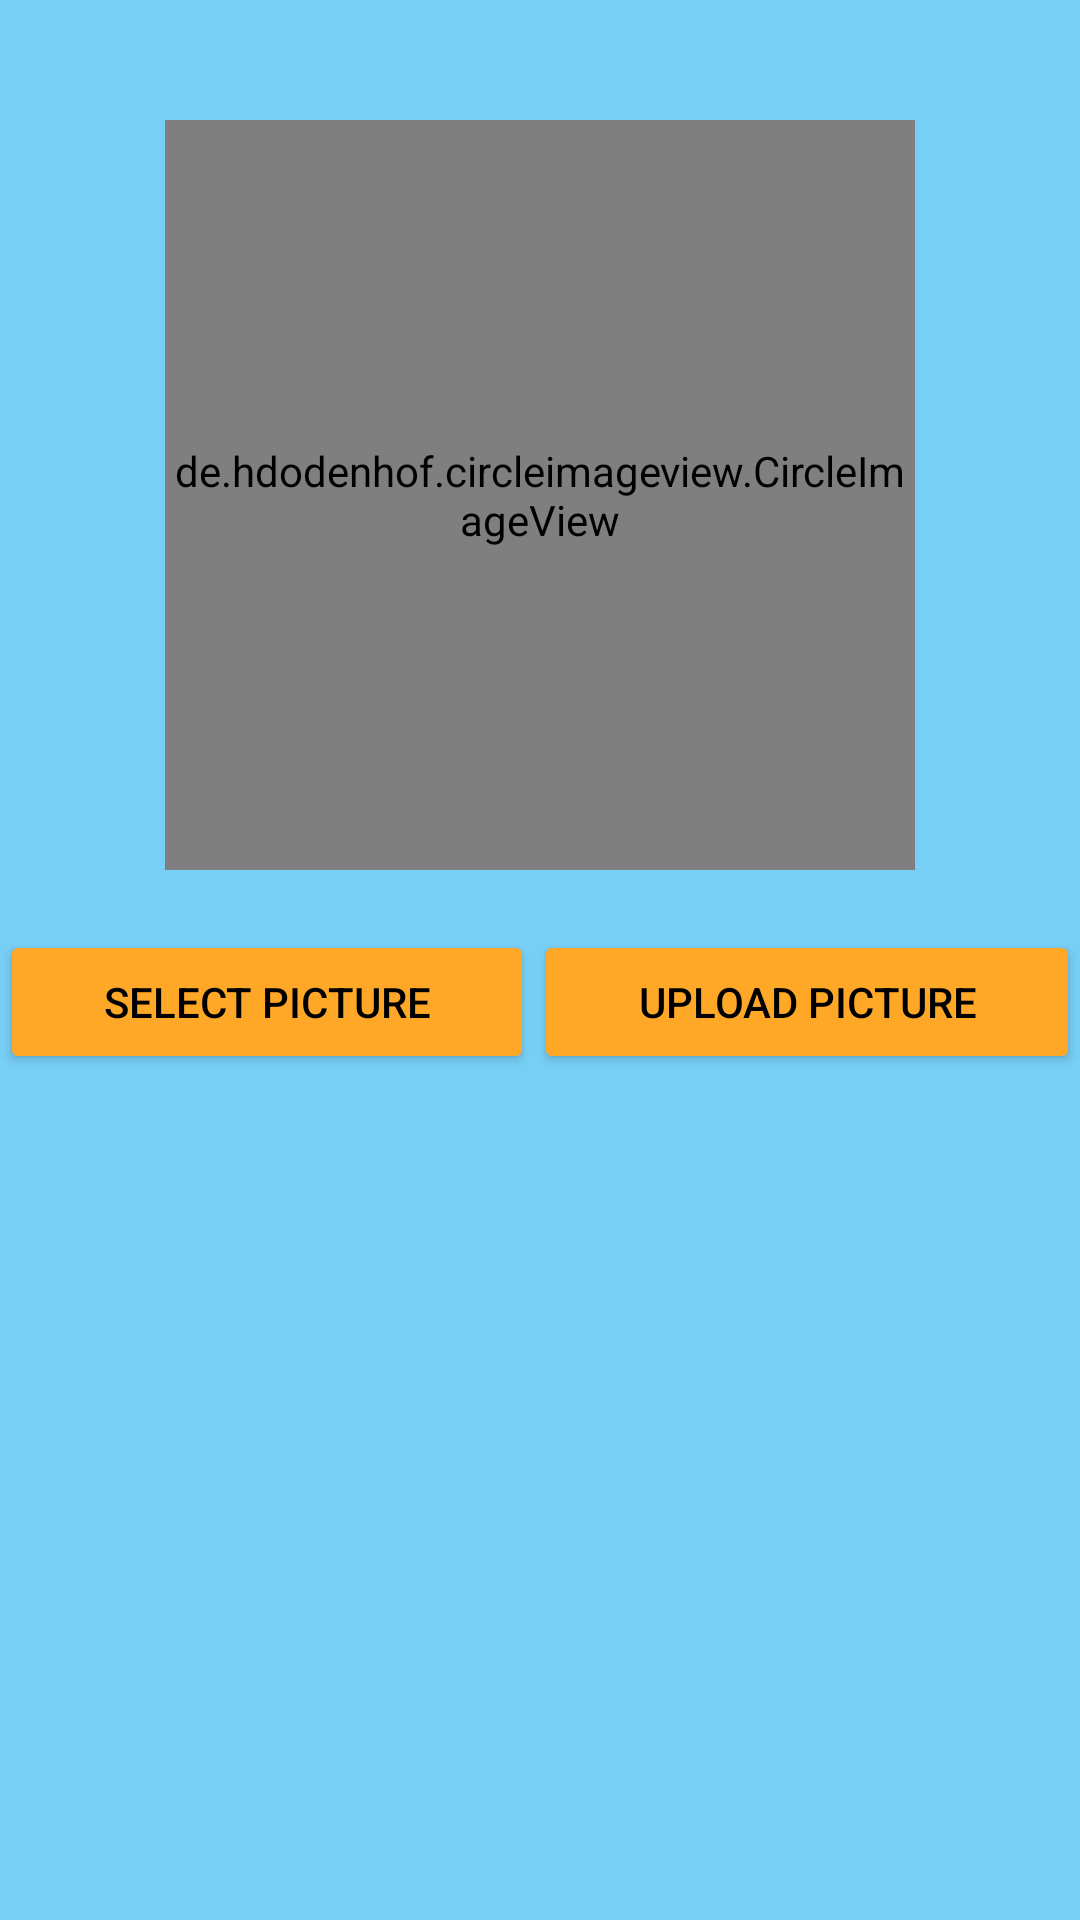

The Android layout XML behind this screen, and the referenced resources:
<!-- AndroidManifest.xml: application theme AppTheme -->
<!-- res/layout/activity_photo_upload.xml -->
<?xml version="1.0" encoding="utf-8"?>
<LinearLayout xmlns:android="http://schemas.android.com/apk/res/android"
	xmlns:app="http://schemas.android.com/apk/res-auto"
	xmlns:tools="http://schemas.android.com/tools"
	android:layout_width="match_parent"
	android:layout_height="match_parent"
	android:background="#8503A9F4"
	android:orientation="vertical"
	android:transitionGroup="true"
	tools:context=".PhotoUpload">

	<de.hdodenhof.circleimageview.CircleImageView
		android:id="@+id/uploadimage"
		android:layout_width="250dp"
		android:layout_height="250dp"
		android:layout_gravity="center"
		android:layout_marginTop="40dp"
		android:src="@drawable/profile"
		android:transitionName="trans1"
		app:civ_border_color="@color/headings"
		app:civ_border_width="2dp" />

	<LinearLayout
		android:layout_width="match_parent"
		android:layout_height="wrap_content"
		android:layout_marginTop="20dp"
		android:orientation="horizontal">

		<Button
			android:id="@+id/chooseimage"
			android:layout_width="wrap_content"
			android:layout_height="wrap_content"
			android:layout_weight="1"
			android:backgroundTint="#FFA726"
			android:onClick="chooseimage"
			android:text="Select Picture" />

		<Button
			android:id="@+id/uploadpic"
			android:layout_width="wrap_content"
			android:layout_height="wrap_content"
			android:layout_weight="1"
			android:backgroundTint="#FFA726"
			android:onClick="uploadimage"
			android:text="Upload Picture" />

	</LinearLayout>

</LinearLayout>
<!-- resources referenced by this layout -->
<resources>
  <color name="headings">#3797CF</color>
  <style name="AppTheme" parent="Theme.AppCompat.Light.NoActionBar">
  	  
  	  <item name="windowActionBar">false</item>
  	  <item name="android:textColorHint">@android:color/black</item>
  	  <item name="android:textColor">@android:color/black</item>
  	  <item name="windowNoTitle">true</item>
  	  <item name="colorPrimary">@color/colorAccent</item>
  	  <item name="colorPrimaryDark">@color/colorAccent</item>
  	  <item name="colorAccent">#15C1D8</item>
       </style>
  <color name="colorAccent">#448AFF</color>
</resources>
